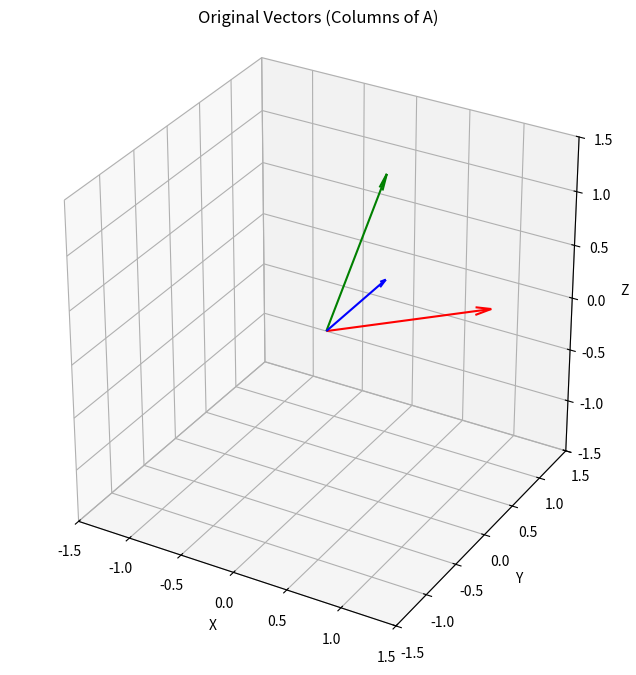
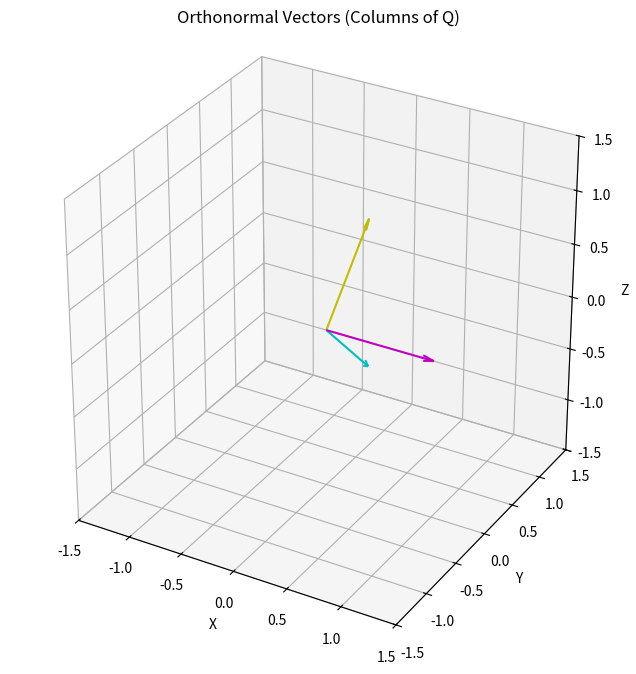

Python code for these plots, in order:
# 演習問題 4.6.1
"""
演習問題4.6.1 を図示化。
直交化前と直交化後を別々に表示。
---
行列 A = [[1, 1, 0], [0, 1, 1], [0, 1, 0]] の
列ベクトルに対して、グラム・シュミット直交化を適用せよ。
※プログラムでは、行と列が入れ替わっていることに注意
"""

import numpy as np
import matplotlib.pyplot as plt
from mpl_toolkits.mplot3d import Axes3D

def gram_schmidt(A):
    """
    グラム・シュミットの直交化法を用いて、正規直交ベクトルを求める
    :param A: 入力ベクトル（各行が1つのベクトル）(m × n 行列, m: ベクトル数, n: 次元)
    :return: 正規直交ベクトルの集合 (m × n 行列)
    """
    A = np.array(A, dtype=np.float64)  # 入力行列を NumPy 配列に変換
    m, n = A.shape  # m: ベクトル数, n: 次元数
    U = np.zeros((m, n))  # 直交化されたベクトル
    Q = np.zeros((m, n))  # 正規直交ベクトル（最終出力）

    for i in range(m):
        # Step 1: 直交化 (Orthogonalization)
        u_i = A[i].copy()
        for j in range(i):
            u_i -= np.dot(Q[j], A[i]) * Q[j]

        U[i] = u_i  # 直交化されたベクトルを保存

        # Step 2: 正規化 (Normalization)
        norm = np.linalg.norm(U[i])
        if norm > 1e-10:  # ゼロに近いベクトルは無視（線形従属の可能性）
            Q[i] = U[i] / norm  # ノルムで割って単位ベクトルにする
        else:
            Q[i] = 0  # ゼロベクトルを設定（線形従属の可能性）

    return Q

# ベクトルを図示する関数
def plot_vectors(vectors, colors, title):
    fig = plt.figure(figsize=(8, 8))
    ax = fig.add_subplot(111, projection='3d')
    ax.set_aspect('equal') # アスペクト比を1:1:1に設定

    for i, vector in enumerate(vectors):
        x, y, z = vector
        ax.quiver(0, 0, 0, x, y, z, color=colors[i], length=1.0, arrow_length_ratio=0.1)

    # 軸ラベル
    ax.set_xlabel('X')
    ax.set_ylabel('Y')
    ax.set_zlabel('Z')

    # 軸の範囲を調整
    max_val = np.max(np.abs(vectors))
    ax.set_xlim([-max_val - 0.5, max_val + 0.5])
    ax.set_ylim([-max_val - 0.5, max_val + 0.5])
    ax.set_zlim([-max_val - 0.5, max_val + 0.5])

    ax.set_title(title)
    plt.show()

# 動作テスト
A_orig = np.array([
    [1, 0, 0],
    [1, 1, 1],
    [0, 1, 0]
])

print(f"テスト用の行列：\n{A_orig}\n")

Q = gram_schmidt(A_orig)

print("正規直交ベクトル（行ごと）:")
np.set_printoptions(precision=4, suppress=True)  # 出力を見やすく
print(Q)


# 行列 A の列ベクトルを抽出して転置
A_vectors = A_orig.T
Q_vectors = Q.T

# ベクトルの色
colors_A = ['r', 'g', 'b']
colors_Q = ['m', 'y', 'c']

# ベクトル A の図示
plot_vectors(A_vectors, colors_A, 'Original Vectors (Columns of A)')

# ベクトル Q の図示
plot_vectors(Q_vectors, colors_Q, 'Orthonormal Vectors (Columns of Q)')
